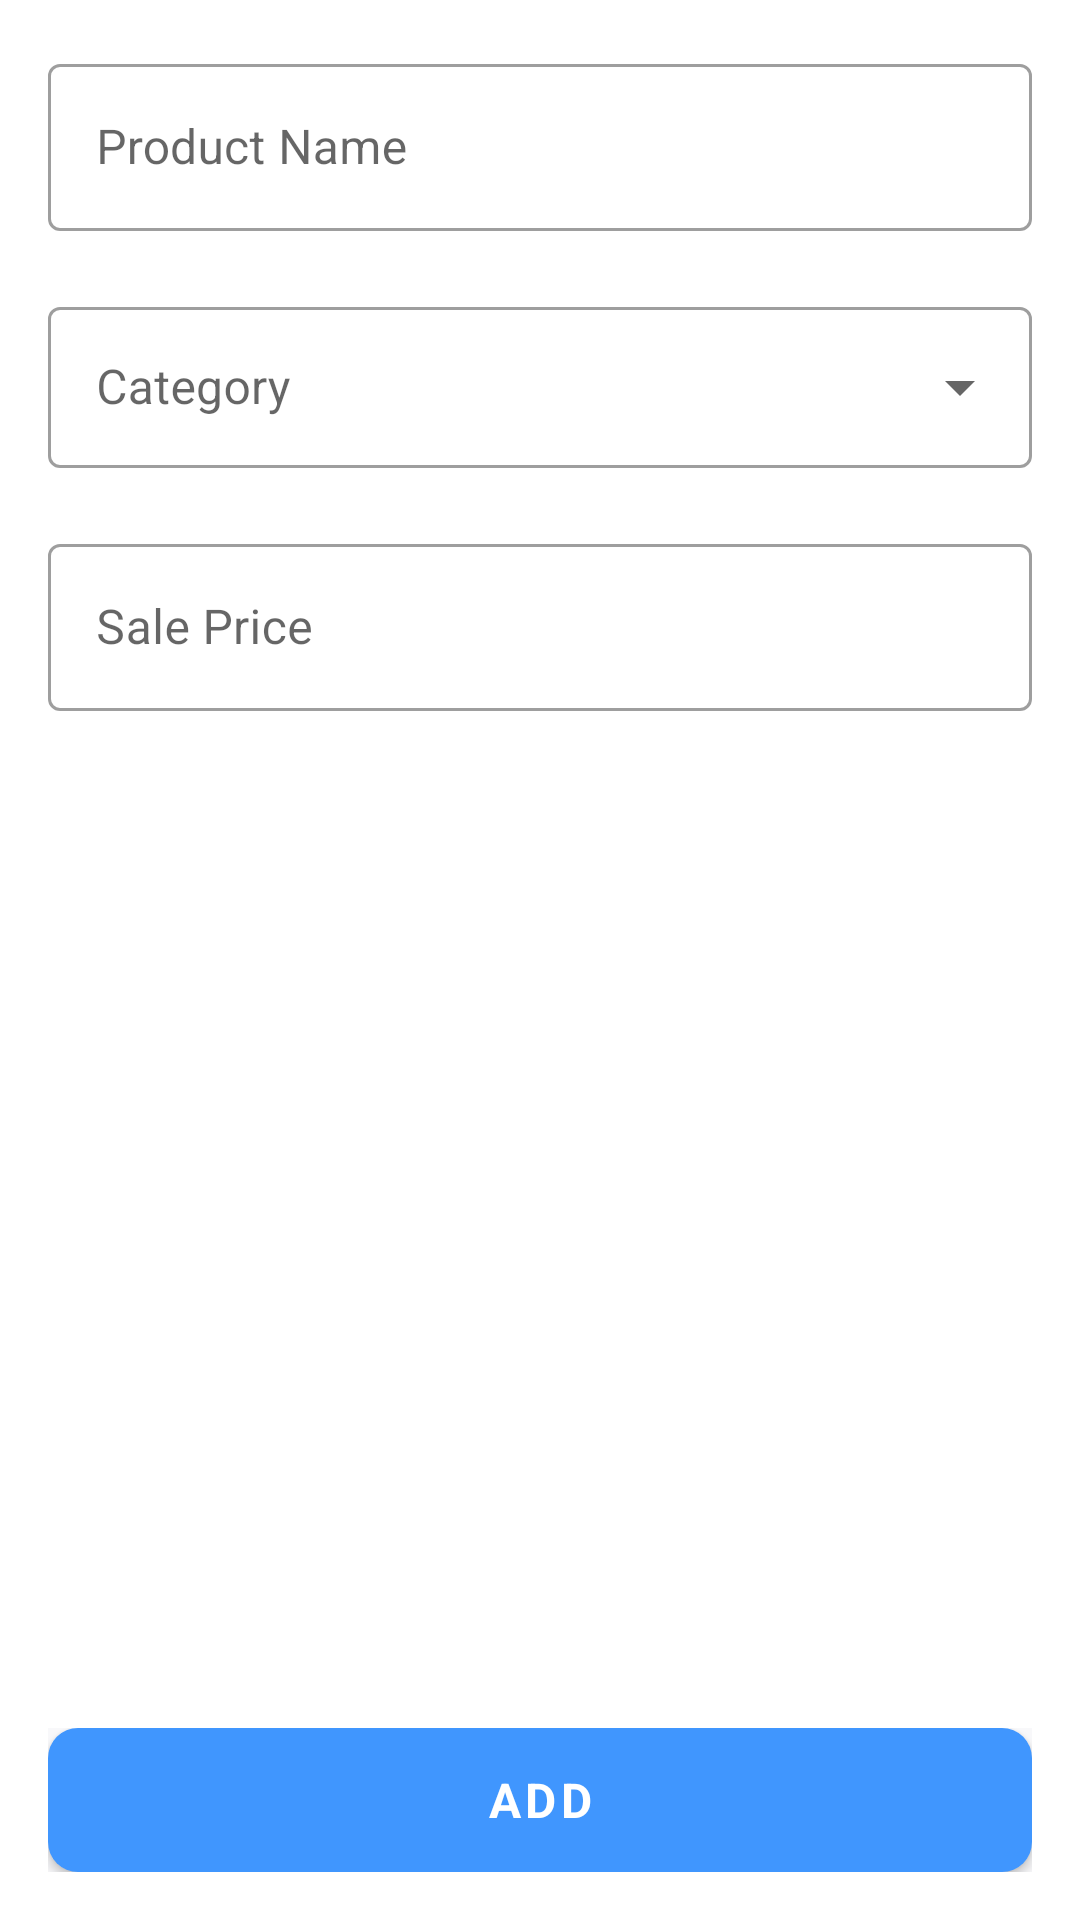

This screen was rendered from an Android layout file. Write that file and the resources it references.
<!-- AndroidManifest.xml: application theme Theme.AGRO -->
<!-- res/layout/fragment_add_product.xml -->
<?xml version="1.0" encoding="utf-8"?>
<androidx.constraintlayout.widget.ConstraintLayout xmlns:android="http://schemas.android.com/apk/res/android"
    xmlns:app="http://schemas.android.com/apk/res-auto"
    xmlns:tools="http://schemas.android.com/tools"
    android:layout_width="match_parent"
    android:layout_height="match_parent"
    android:padding="16dp"
    android:background="@color/primaryBackground"
    tools:context=".ui.fragments.product.AddProduct">

    <com.google.android.material.textfield.TextInputLayout
        android:id="@+id/product_layout"
        style="@style/Widget.MaterialComponents.TextInputLayout.OutlinedBox"
        android:layout_width="match_parent"
        android:layout_height="wrap_content"
        android:hint="@string/product_name"
        app:layout_constraintTop_toTopOf="parent">

        <com.google.android.material.textfield.TextInputEditText
            android:singleLine="true"
            android:id="@+id/product"
            android:maxLength="20"
            android:layout_width="match_parent"
            android:layout_height="wrap_content" />

    </com.google.android.material.textfield.TextInputLayout>



    <com.google.android.material.textfield.TextInputLayout
        android:id="@+id/category_layout"
        android:layout_width="match_parent"
        style="@style/Widget.MaterialComponents.TextInputLayout.OutlinedBox.Dense.ExposedDropdownMenu"
        android:layout_height="wrap_content"
        android:layout_marginTop="20dp"
        android:hint="@string/category"
        app:layout_constraintTop_toBottomOf="@id/product_layout">

        <AutoCompleteTextView
            android:inputType="none"
            android:paddingTop="16dp"
            android:paddingBottom="16dp"
            android:id="@+id/category_spinner"
            android:layout_width="match_parent"
            android:layout_height="wrap_content"/>

    </com.google.android.material.textfield.TextInputLayout>




    <com.google.android.material.textfield.TextInputLayout
        android:layout_marginTop="20dp"
        android:id="@+id/price_layout"
        style="@style/Widget.MaterialComponents.TextInputLayout.OutlinedBox"
        android:layout_width="match_parent"
        android:layout_height="wrap_content"
        android:hint="@string/sale_price"
        app:layout_constraintTop_toBottomOf="@id/category_layout">

        <com.google.android.material.textfield.TextInputEditText
            android:singleLine="true"
            android:id="@+id/price"
            android:maxLength="20"
            android:inputType="number"
            android:layout_width="match_parent"
            android:layout_height="wrap_content" />

    </com.google.android.material.textfield.TextInputLayout>





    <androidx.constraintlayout.widget.ConstraintLayout
        android:id="@+id/button_layout"
        android:layout_width="match_parent"
        android:layout_height="wrap_content"
        android:background="@color/lightWhite"
        app:layout_constraintBottom_toBottomOf="parent"
        tools:layout_editor_absoluteX="16dp">

        <androidx.appcompat.widget.AppCompatButton
            android:id="@+id/add_product"
            style="@style/ButtonStyle.Blue"
            android:layout_width="match_parent"
            android:layout_height="wrap_content"
            android:text="@string/add"
            android:textColor="@color/textColorWhite"
            android:textSize="16sp"
            android:textStyle="bold"
            app:layout_constraintBottom_toBottomOf="parent"
            app:layout_constraintEnd_toEndOf="parent"
            app:layout_constraintStart_toStartOf="parent"
            app:layout_constraintTop_toTopOf="parent" />
    </androidx.constraintlayout.widget.ConstraintLayout>



</androidx.constraintlayout.widget.ConstraintLayout>
<!-- resources referenced by this layout -->
<resources>
  <color name="lightWhite">#F8F8FA</color>
  <color name="primaryBackground">#FFFFFFFF</color>
  <color name="textColorWhite">#FFFFFF</color>
  <string name="add">Add</string>
  <string name="category">Category</string>
  <string name="product_name">Product Name</string>
  <string name="sale_price">Sale Price</string>
  <style name="ButtonStyle.Blue" parent="Widget.MaterialComponents.Button">
          <item name="android:background">@drawable/button_blue</item>
      </style>
  <style name="Theme.AGRO" parent="Theme.MaterialComponents.DayNight.NoActionBar">
          
          <item name="colorPrimary">@color/blue</item>
          <item name="colorPrimaryVariant">@color/purple_700</item>
          <item name="colorOnPrimary">@color/white</item>
          
          <item name="colorSecondary">@color/teal_200</item>
          <item name="colorSecondaryVariant">@color/teal_700</item>
          <item name="colorOnSecondary">@color/black</item>
          
          <item name="android:statusBarColor" tools:targetApi="l">@color/statusBarColor</item>
          
          <item name="android:windowLightStatusBar" tools:targetApi="m">true</item>
          <item name="fontFamily">@font/manrop_regular</item>
  
      </style>
  <!-- drawable button_blue (drawable) -->
  <?xml version="1.0" encoding="utf-8"?>
  <shape xmlns:android="http://schemas.android.com/apk/res/android">
  
      <corners
          android:radius="10dp"/>
      <solid
          android:color="@color/blue1"/>
  </shape>
  <color name="blue">#4096fe</color>
  <color name="purple_700">#FF3700B3</color>
  <color name="white">#FFFFFFFF</color>
  <color name="teal_200">#FF03DAC5</color>
  <color name="teal_700">#FF018786</color>
  <color name="black">#FF000000</color>
  <color name="statusBarColor">#FFFFFFFF</color>
  <color name="blue1">#5471f1</color>
</resources>
